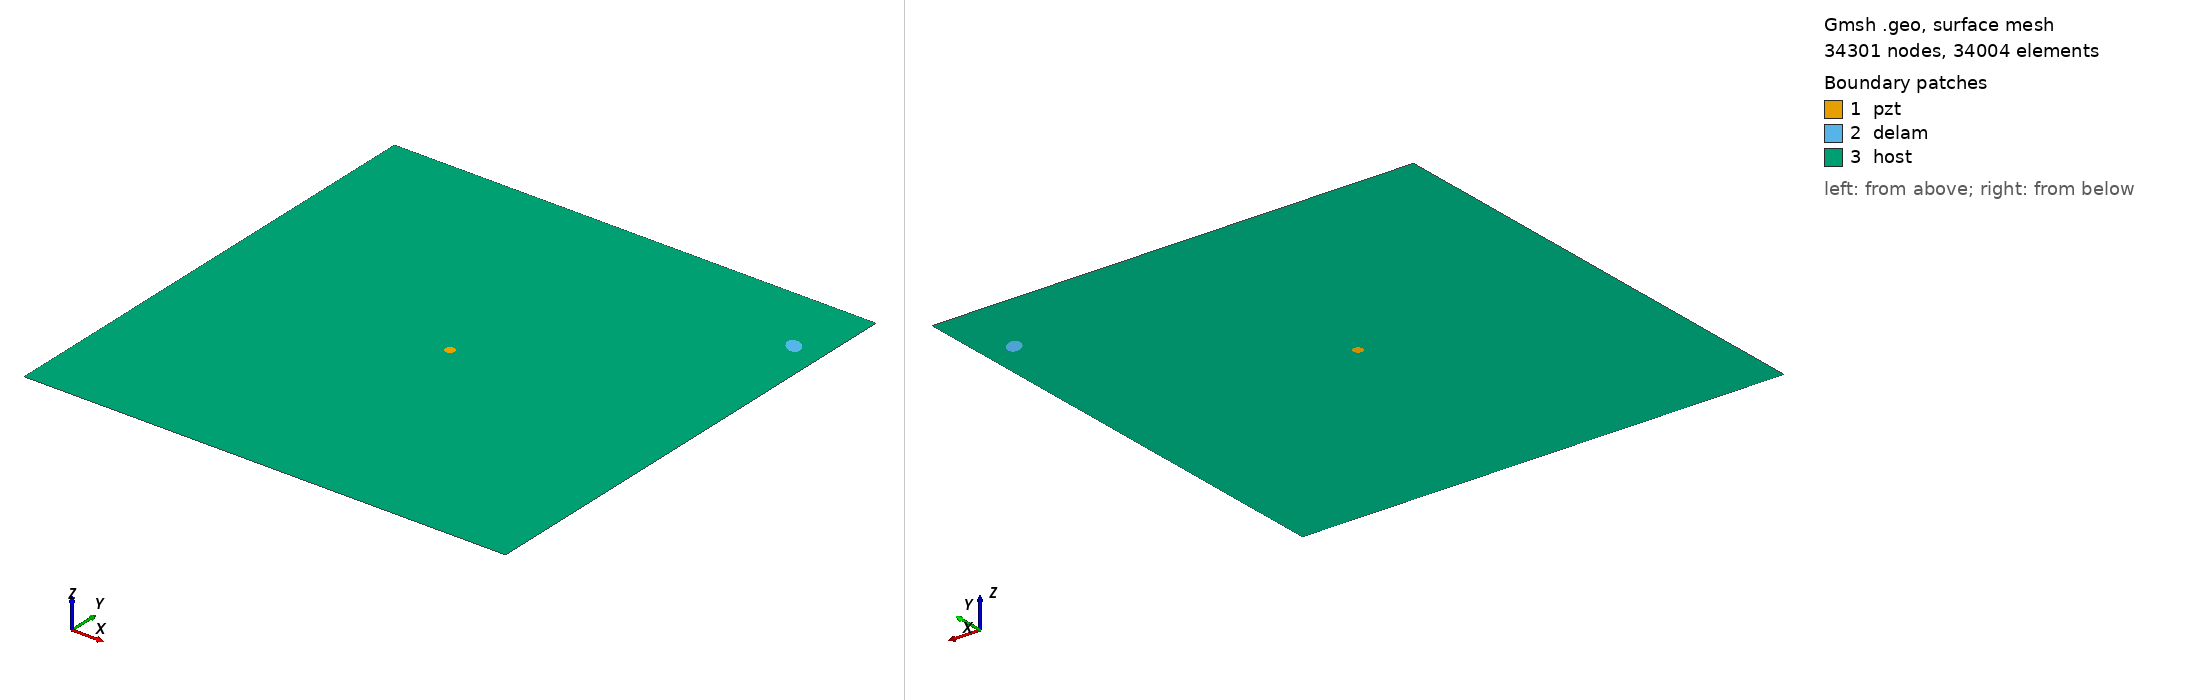

Gmsh geometry script, surface-meshed: 34301 nodes, 34004 surface elements. Boundary patches (legend numbers): 1 pzt, 2 delam, 3 host. Left view from above one corner, right view from below the opposite corner. Legend entries are the model's physical surfaces. The drawing asked Gmsh for element sizes between 1% and 20% of the model's largest extent; the script's own settings can give other sizes.

=== m1_rand_single_delam_114.geo (drawn) ===
SetFactory("OpenCASCADE");
L=0.500000; 
W=0.500000; 
a=0.010397; 
b=0.006837; 
x=0.470106; 
y=0.428058; 
alpha=0.766676 *Pi; 
r=0.005000; 
xpzt=0.250000; 
ypzt=0.250000; 
//+
Point(1) = {0, 0, 0, 1.0};
//+
Point(2) = {L, 0, 0, 1.0};
//+
Point(3) = {L, W, 0, 1.0};
//+
Point(4) = {0, W, 0, 1.0};
//+
Line(1) = {1, 2};
//+
Line(2) = {2, 3};
//+
Line(3) = {3, 4};
//+
Line(4) = {4, 1};
//+
Circle(5) = {xpzt, ypzt, -0, r, 0, 2*Pi};
//+
Ellipse(6) = {x, y, -0, a, b, 0, 2*Pi};
//+
Rotate {{0, 0, 1}, {x, y, 0}, alpha} {
  Curve{6}; 
}
//+
Curve Loop(1) = {4, 1, 2, 3};
//+
Curve Loop(2) = {6};
//+
Curve Loop(3) = {5};
//+
Curve Loop(4) = {6};
//+
Curve Loop(5) = {5};
//+
Plane Surface(1) = {5};
//+
Plane Surface(2) = {4};
//+
Plane Surface(3) = {1, 2, 3};
//+
Point(9) = {xpzt, ypzt, 0, 1.0};
//+
Point{9} In Surface {1};// mesh node at centre of pzt
//+
Physical Surface("pzt") = {1};
//+
Physical Surface("delam") = {2};
//+
Physical Surface("host") = {3};

Mesh.Algorithm = 6; // Frontal
Mesh.CharacteristicLengthFactor = 0.068000;
Mesh.CharacteristicLengthMin = 0.001000;
Mesh.CharacteristicLengthMax = 0.200000;
Mesh.RecombineAll = 1; // Apply recombination algorithm
Mesh.SubdivisionAlgorithm = 1; // 1: all quadrangles
Mesh.Smoothing = 1;
